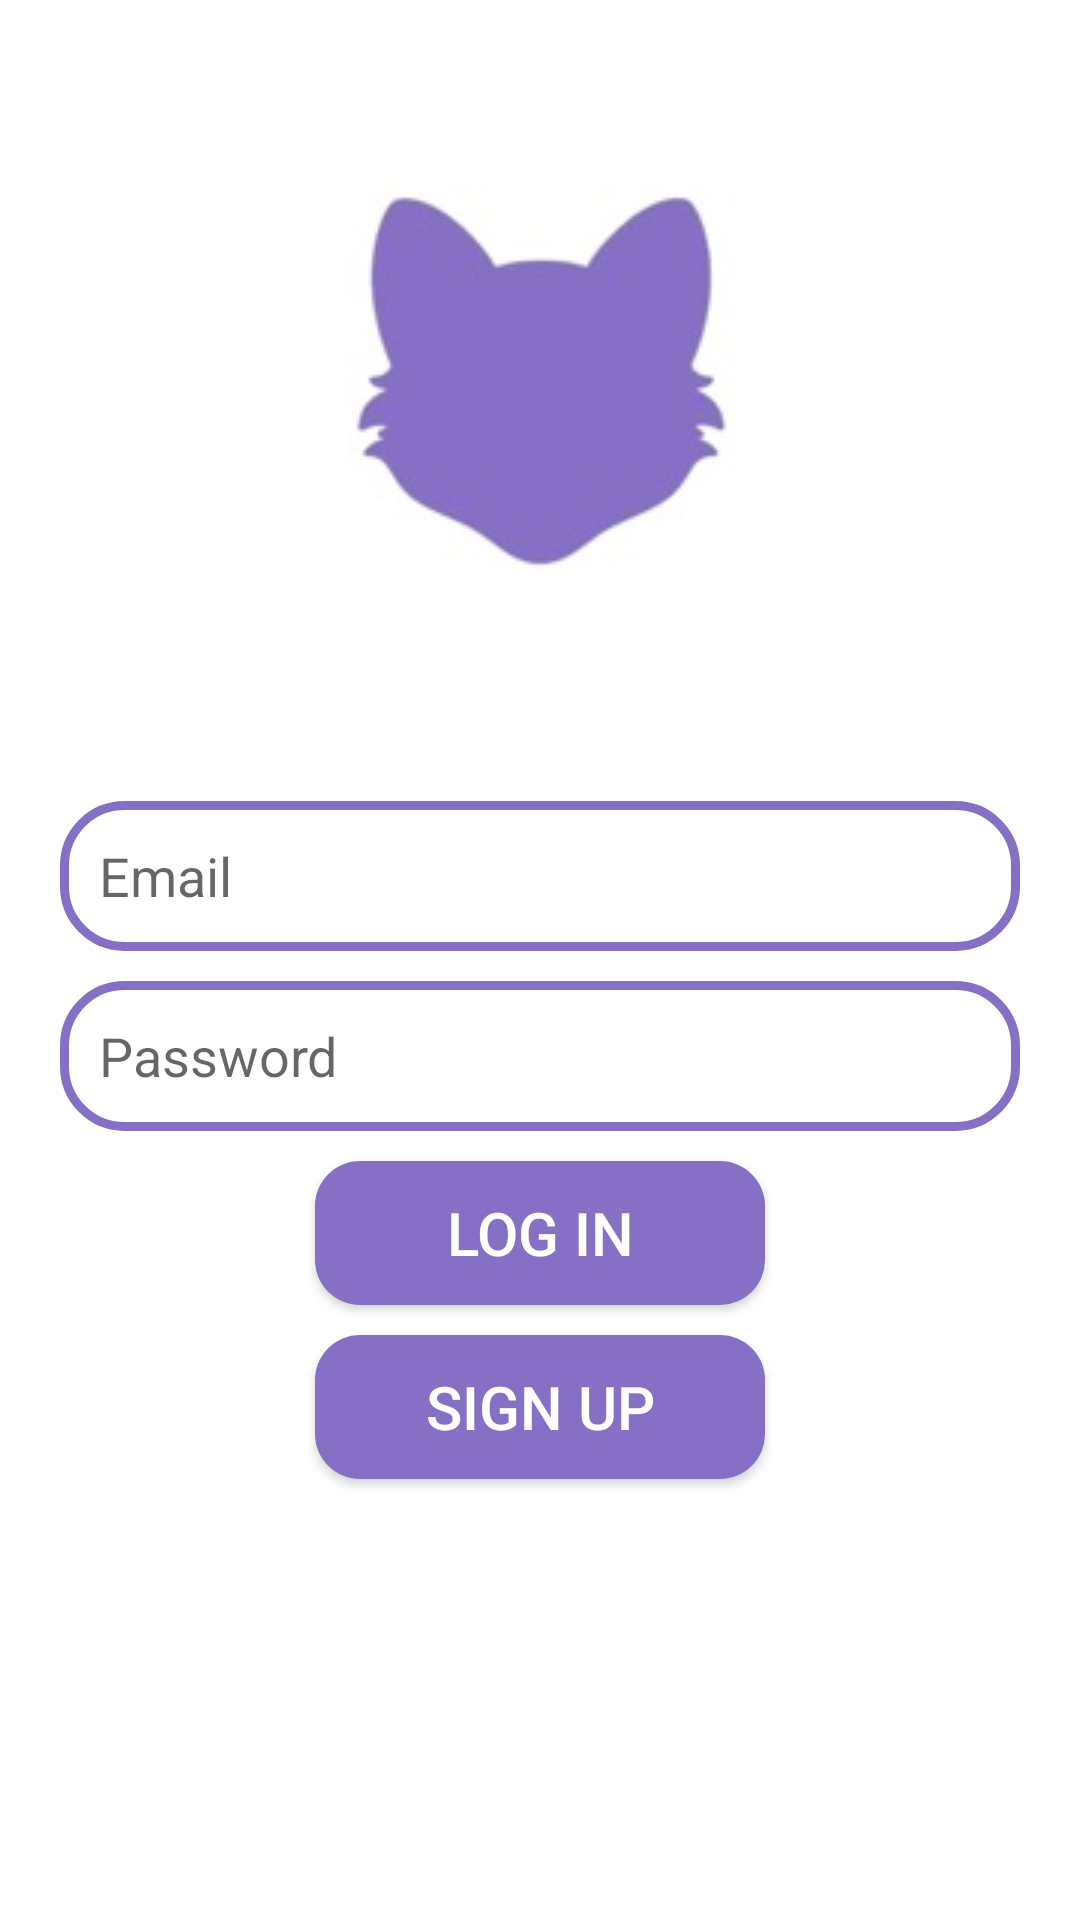

Produce the Android XML layout that renders to this screen, including the resource entries it uses.
<!-- AndroidManifest.xml: application theme Theme.WolfMessaging -->
<!-- res/layout/activity_login.xml -->
<?xml version="1.0" encoding="utf-8"?>
<RelativeLayout xmlns:android="http://schemas.android.com/apk/res/android"
    xmlns:tools="http://schemas.android.com/tools"
    android:id="@+id/idRLContainer"
    android:layout_width="match_parent"
    android:layout_height="match_parent"
    android:orientation="vertical"
    tools:context=".MainActivity"
    android:background="@color/white">

    <ImageView
        android:id="@+id/image_view_logo"
        android:layout_width="wrap_content"
        android:layout_height="wrap_content"
        android:layout_centerHorizontal="true"
        android:layout_margin="14dp"
        android:src="@drawable/transparent_fox_small" />

    <EditText
        android:id="@+id/edit_text_email"
        android:layout_width="match_parent"
        android:layout_height="50dp"
        android:layout_below="@+id/image_view_logo"
        android:layout_marginLeft="20dp"
        android:layout_marginTop="10dp"
        android:layout_marginRight="20dp"
        android:background="@drawable/edit_text_custom_background"
        android:hint="@string/email"
        android:paddingStart="13dp" />


    <EditText
        android:id="@+id/edit_text_password"
        android:layout_width="match_parent"
        android:layout_height="50dp"
        android:layout_below="@+id/edit_text_email"
        android:layout_marginLeft="20dp"
        android:layout_marginTop="10dp"
        android:layout_marginRight="20dp"
        android:background="@drawable/edit_text_custom_background"
        android:hint="@string/password"
        android:inputType="textPassword"
        android:paddingStart="13dp" />



    <Button
        android:id="@+id/button_log_in"
        android:layout_width="150dp"
        android:layout_height="wrap_content"
        android:layout_below="@id/edit_text_password"
        android:layout_centerHorizontal="true"
        android:layout_marginTop="10dp"
        android:background="@drawable/custom_button_background"
        android:text="Log in"
        android:textColor="@color/white"
        android:textSize="20sp" />

    <Button
        android:id="@+id/button_sign_up"
        android:layout_width="150dp"
        android:layout_height="wrap_content"
        android:layout_below="@id/button_log_in"
        android:layout_centerHorizontal="true"
        android:layout_marginTop="10dp"
        android:background="@drawable/custom_button_background"
        android:text="Sign Up"
        android:textColor="@color/white"
        android:textSize="20sp" />


</RelativeLayout>
<!-- resources referenced by this layout -->
<resources>
  <color name="white">#FFFFFFFF</color>
  <!-- drawable custom_button_background (drawable) -->
  <?xml version="1.0" encoding="utf-8"?>
  <shape xmlns:android="http://schemas.android.com/apk/res/android">
  
      <corners
          android:radius="15dp"/>
  
      <solid
          android:color="@color/icon_purple"/>
  
  
  </shape>
  <!-- drawable edit_text_custom_background (drawable) -->
  <?xml version="1.0" encoding="utf-8"?>
  <shape xmlns:android="http://schemas.android.com/apk/res/android">
  
      <corners android:radius="20dp"/>
      <stroke android:color="@color/icon_purple" android:width="3dp"/>
  
  </shape>
  <!-- drawable transparent_fox_small: jpeg bitmap (drawable, 4742 bytes) -->
  <string name="email">Email</string>
  <string name="password">Password</string>
  <style name="Theme.WolfMessaging" parent="Theme.AppCompat.Light">
          
          <item name="colorPrimary">@color/purple_500</item>
          <item name="colorPrimaryVariant">@color/purple_700</item>
          <item name="colorOnPrimary">@color/white</item>
          
          <item name="colorSecondary">@color/teal_200</item>
          <item name="colorSecondaryVariant">@color/teal_700</item>
          <item name="colorOnSecondary">@color/black</item>
          
          <item name="android:statusBarColor" tools:targetApi="l">?attr/colorPrimaryVariant</item>
          
      </style>
  <color name="icon_purple">#8670c6</color>
  <color name="purple_500">#FF6200EE</color>
  <color name="purple_700">#FF3700B3</color>
  <color name="teal_200">#FF03DAC5</color>
  <color name="teal_700">#FF018786</color>
  <color name="black">#FF000000</color>
</resources>
